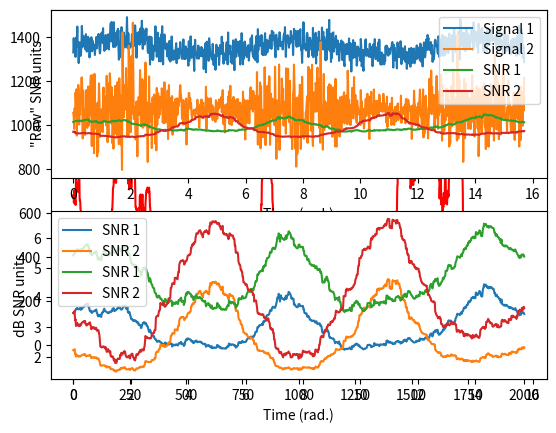

Reproduce this figure in Python. (Note: this script raises an exception after producing the figure.)
import numpy as np
import matplotlib.pyplot as plt
from scipy.interpolate import griddata
import scipy.io as sio
from pandas import Series

# generate signal with varying variability
n = 2000
p = 20 # poles for random interpolation

# amplitude modulator
ampmod = griddata(np.arange(0,p), np.random.rand(p)*30, np.linspace(0,p-1,n), method='nearest')
ampmod = ampmod + np.mean(ampmod)/3*np.sin(np.linspace(0,6*np.pi,n))

# signal and modulated noise plus quadratic
signal1 = ampmod * np.random.randn(n)
signal1 = signal1 + np.linspace(-10,20,n)**2


# plot the signal
plt.plot(signal1,'k')
plt.show()

## compute windowed variance and RMS

# window size (NOTE: actual window is halfwin*2+1)
halfwin = 25 # in points

var_ts = np.zeros(n)
rms_ts = np.zeros(n)

for ti in range(0,n):
    
    # boundary points
    low_bnd = np.max((0,ti-halfwin))
    upp_bnd = np.min((n,ti+halfwin))
    
    # signal segment
    tmpsig = signal1[range(low_bnd,upp_bnd)]
    
    # compute variance and RMS in this window
    var_ts[ti] = np.var(tmpsig)
    rms_ts[ti] = np.sqrt(np.mean( tmpsig**2 ))


# and plot
plt.plot(var_ts,'r',label='Variance')
plt.plot(rms_ts,'b',label='RMS')
plt.legend()
plt.show()


# simulation params
pnts = 1000
time = np.linspace(0,5*np.pi,pnts)

# one signal
signal1 = 3+np.sin(time)
signal1 = signal1 + np.random.randn(pnts)

# another signal
signal2 = 5 + np.random.randn(pnts) * (2+np.sin(time))


# compute SNR in sliding windows
k = int(pnts*.05)  # one-sided window is 5% of signal length

# initialize
snr_ts1 = np.zeros(pnts)
snr_ts2 = np.zeros(pnts)


# loop over time points
for i in range(0,pnts):
    
    # time boundaries
    bndL = max((0,i-k))
    bndU = min((pnts,i+k))
    
    # extract parts of signals
    sigpart1 = signal1[range(bndL,bndU)]
    sigpart2 = signal2[range(bndL,bndU)]
    
    # compute windowed SNR
    snr_ts1[i] = np.mean(sigpart1) / np.std(sigpart1)
    snr_ts2[i] = np.mean(sigpart2) / np.std(sigpart2)
    


# plot the signals
plt.subplot(211)
plt.plot(time,signal1+10,label='Signal 1')
plt.plot(time,signal2,label='Signal 2')
plt.yticks([],[])
plt.xlabel('Time (rad.)')
plt.legend()

# plot SNRs
plt.subplot(212)
plt.plot(time,snr_ts1,label='SNR 1')
plt.plot(time,snr_ts2,label='SNR 2')
plt.legend()
plt.xlabel('Time (rad.)')
plt.show()


# plot SNRs
plt.subplot(211)
plt.plot(time,snr_ts1,label='SNR 1')
plt.plot(time,snr_ts2,label='SNR 2')
plt.legend()
plt.ylabel('"Raw" SNR units')
plt.xlabel('Time (rad.)')


plt.subplot(212)
plt.plot(time,10*np.log10(snr_ts1),label='SNR 1')
plt.plot(time,10*np.log10(snr_ts2),label='SNR 2')
plt.legend()
plt.ylabel('dB SNR units')
plt.xlabel('Time (rad.)')
plt.show()

##  try in a voltage time series

# import data
matdat = sio.loadmat('SNRdata.mat')
timevec = np.squeeze( matdat['timevec'] )
eegdata = matdat['eegdata']


# plot mean and std data time series
plt.subplot(211)
plt.plot(timevec,np.mean(eegdata,2).T)
plt.xlabel('Time (ms)')
plt.ylabel('Voltage ($\mu$V)')
plt.legend(['Chan 1','Chan 2'])
plt.title('Average time series')


plt.subplot(212)
plt.plot(timevec,np.std(eegdata,2).T)
plt.xlabel('Time (ms)')
plt.ylabel('Voltage (std.)')
plt.legend(['Chan 1','Chan 2'])
plt.title('Standard deviation time series')

plt.show()




## compute SNR
snr = np.mean(eegdata,2) / np.std(eegdata,2)

# plot
plt.plot(timevec,10*np.log10(snr).T)
plt.xlabel('Time (ms)')
plt.ylabel('SNR 10log_{10}(mean/var)')
plt.legend(['Chan 1','Chan 2'])
plt.title('SNR time series')
plt.show()

## alternative: SNR at a point

# pick time point
timepoint = 375
basetime  = [-500, 0]

# convert baseline time window to indices


# average over repetitions
erp = np.mean(eegdata,2)
bidx1 = np.argmin((timevec-basetime[0])**2)
bidx2 = np.argmin((timevec-basetime[1])**2)


# SNR components
snr_num = erp[:,np.argmin((timevec-timepoint)**2)]
snr_den = np.std( erp[:,range(bidx1,bidx2)] ,1)



# display SNR in the command window
print('SNR at %d ms in channel 1 = %g' %(timepoint,snr_num[0]/snr_den[0]) )
print('SNR at %d ms in channel 2 = %g' %(timepoint,snr_num[1]/snr_den[1]) )


# number of data points
nmeans = 100
nstds  = 110

# ranges of means (den.) and standard deviations (num.)
means = np.linspace(.1,5,nmeans)
stds  = np.linspace(.1,10,nstds)


# initialize matrix
cv = np.zeros((nmeans,nstds))

# loop over all values and populate matrix
for mi in range(0,nmeans):
    for si in range(0,nstds):
        
        # coefficient of variation
        cv[mi,si] = stds[si] / means[mi]
        


# show in an image
plt.pcolormesh(stds,means,cv,vmin=0,vmax=30)
plt.ylabel('Mean')
plt.xlabel('Standard deviation')
plt.colorbar()
plt.show()

## "discrete" entropy

# generate data
N = 1000
numbers = np.ceil( 8*np.random.rand(N)**2 )


# get counts and probabilities
u = np.unique(numbers)
probs = np.zeros(len(u))

for ui in range(0,len(u)):
    probs[ui] = np.sum(numbers==u[ui]) / N


# compute entropy
entropee = -np.sum( probs*np.log2(probs+np.finfo(float).eps) )


# plot
plt.bar(u,probs)
plt.title('Entropy = %g' %entropee)
plt.ylabel('Probability')
plt.show()

## same procedure for spike times

# generate spike times series
spikets1 = np.zeros(N)
spikets2 = np.zeros(N)

# nonrandom
spikets1[ np.random.rand(N)>.9 ] = 1

# equal probability
spikets2[ np.random.rand(N)>.5 ] = 1

# probabilities
# (note: the entropy of the entire time
# series requires the probability of each event type. And the theoretical
# entropy of a random binary sequence is 1.)
probs1 = ( np.sum(spikets1==0)/N, np.sum(spikets1==1)/N )
probs2 = ( np.sum(spikets2==0)/N, np.sum(spikets2==1)/N )

# compute entropy
entropee1 = -np.sum( probs1*np.log2(probs1+np.finfo(float).eps) )
entropee2 = -np.sum( probs2*np.log2(probs2+np.finfo(float).eps) )



# convert data to pandas for smoothing
spikets1 = Series(spikets1).rolling(window=10)
spikets2 = Series(spikets2).rolling(window=10)


plt.plot(np.arange(0,N),spikets1.mean(),label='Spikes 1')
plt.plot(np.arange(0,N),spikets2.mean(),label='Spikes 2')
plt.legend()
plt.show()


plt.bar([1,2],[ entropee1, entropee2 ])
plt.xlim([0, 3])
plt.xticks([1,2],('TS1','TS2'))
plt.ylabel('Entropy')
plt.show()


## extra step for analog time series

# load data time series
matdat = sio.loadmat('v1_laminar.mat')
csd = matdat['csd']

# sizes of the dimensions (chan X time X repetitions)
csdsize = np.shape(csd)

# compute event-related potential (averaging)
erp = np.mean(csd,2)


# crucial parameter -- number of bins!
nbins = 50


# initialize entropy matrix
entro = np.zeros(csdsize[0])

# compute entropy for each channel
for chani in range(0,csdsize[0]):
    
    # find boundaries
    edges = np.linspace(np.min(erp[chani,:]),np.max(erp[chani,:]),nbins)
    
    # bin the data
    nPerBin,bins = np.histogram(erp[chani,:],edges)
    
    # convert to probability
    probs = nPerBin / np.sum(nPerBin)
    
    # compute entropy
    entro[chani] = -np.sum( probs*np.log2(probs+np.finfo(float).eps) )
    

# plot
plt.plot(entro,np.arange(1,17),'ks-')
plt.xlim([np.min(entro)*.9, np.min(entro)*1.2])
plt.xlabel('Entropy')
plt.ylabel('Channel')
plt.show()

## loop over bin count

# variable number of bins!
nbins = np.arange(4,51)

# initialize
entro = np.zeros((np.shape(erp)[0],len(nbins)))

for bini in range(len(nbins)):
    
    # compute entropy as above
    for chani in range(np.shape(erp)[0]):
        edges = np.linspace(np.min(erp[chani,:]),np.max(erp[chani,:]),nbins[bini])
        nPerBin,bins = np.histogram(erp[chani,:],edges)
        probs = nPerBin / np.sum(nPerBin)
        entro[chani,bini] = -np.sum( probs*np.log2(probs+np.finfo(float).eps) )

        
plt.imshow(entro, extent=[4,50,16,1])
plt.xlabel('Number of bins')
plt.ylabel('Channel')
plt.title('Entropy as a function of bin count and channel')
plt.show()


plt.plot(entro,np.arange(1,17),'s-')
plt.xlabel('Entropy')
plt.ylabel('Channel')
plt.show()